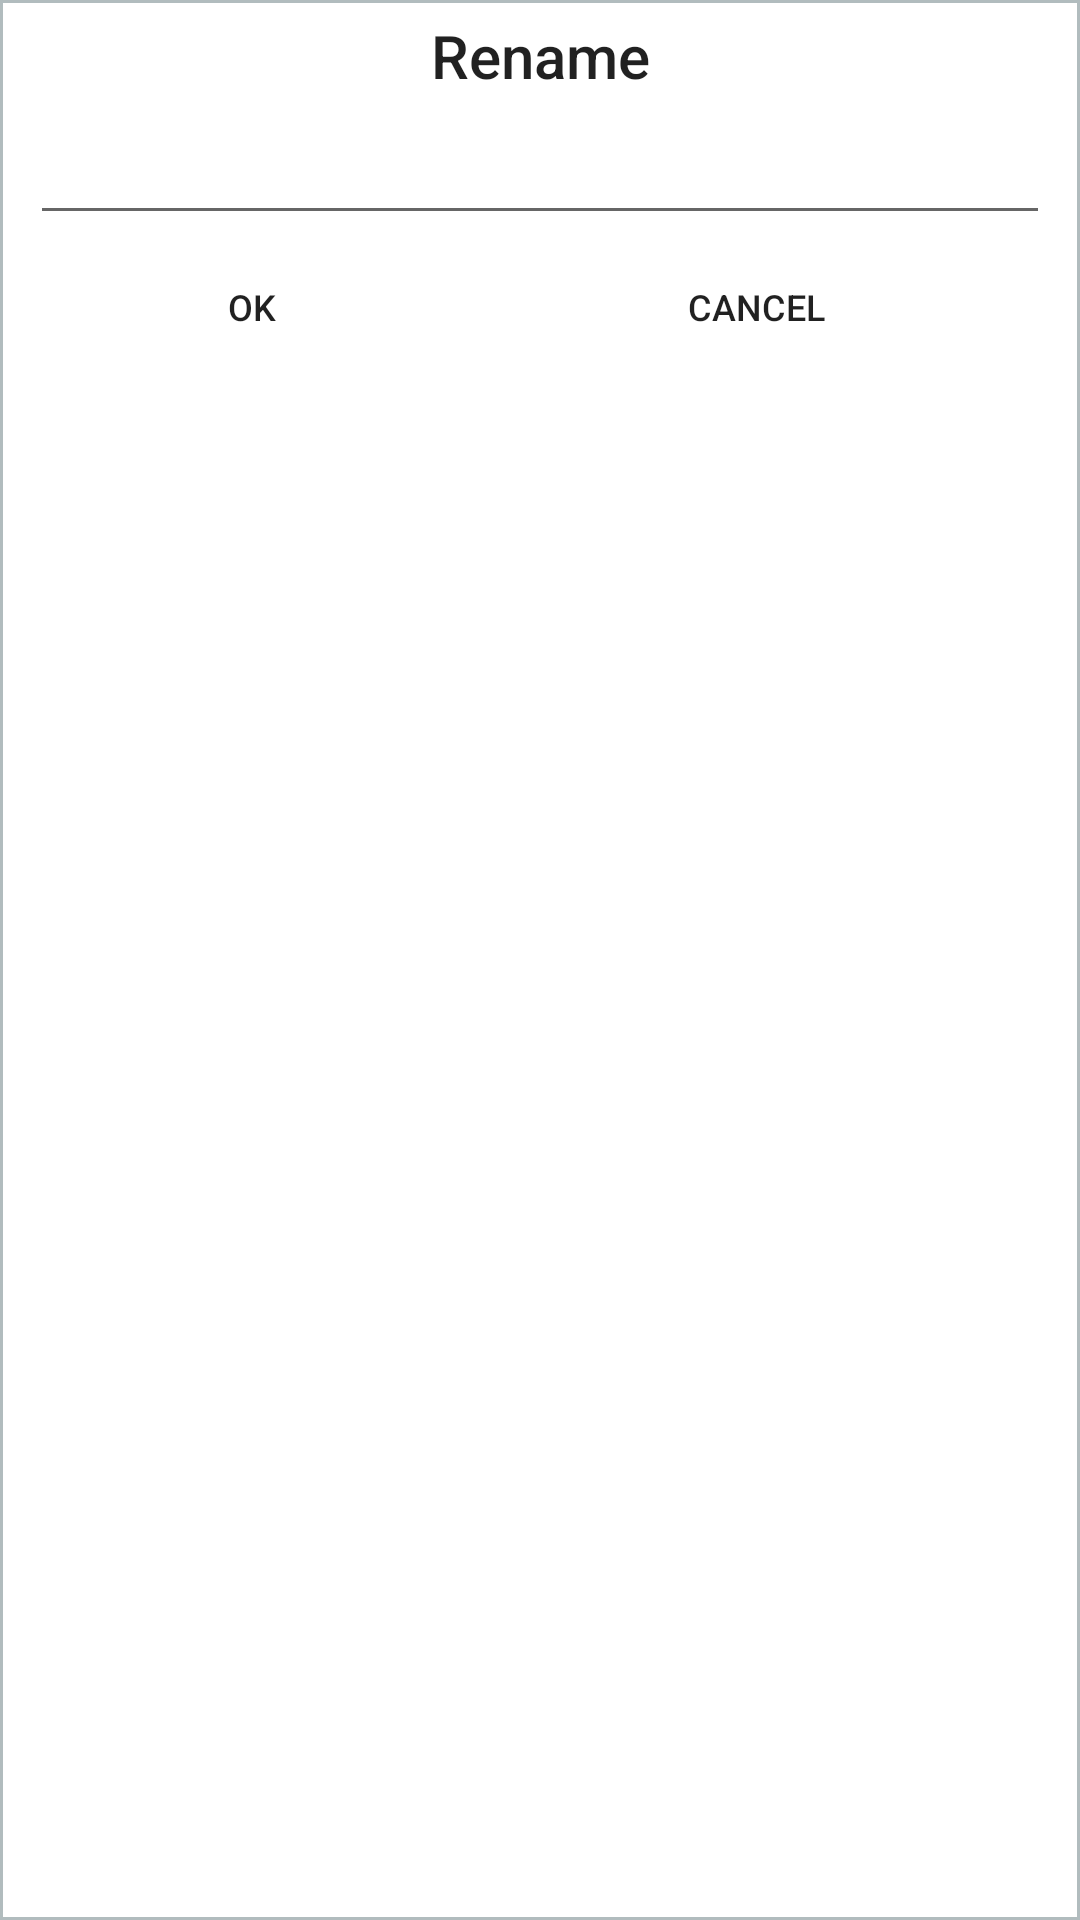

The Android layout XML behind this screen, and the referenced resources:
<!-- AndroidManifest.xml: application theme AppTheme -->
<!-- res/layout/popup_rename.xml -->
<?xml version="1.0" encoding="utf-8"?>
<LinearLayout xmlns:android="http://schemas.android.com/apk/res/android"
    android:orientation="vertical" android:layout_width="wrap_content"
    android:layout_height="wrap_content"
    android:background="@drawable/layout_bg_rectangle"
    android:id="@+id/layout_parent">

    <TextView
        android:layout_width="match_parent"
        android:layout_height="wrap_content"
        style="@style/Base.TextAppearance.AppCompat.Title"
        android:textSize="20sp"
        android:gravity="center"
        android:layout_gravity="center"
        android:layout_margin="5dp"
        android:text="Rename"/>



    <AutoCompleteTextView
        android:id="@+id/et_rename"
        android:layout_width="match_parent"
        android:layout_height="wrap_content"
        android:layout_marginStart="10dp"
        android:layout_marginLeft="10dp"
        android:layout_marginRight="10dp"
        android:layout_marginEnd="10dp"/>

    <LinearLayout
        android:layout_width="match_parent"
        android:layout_height="wrap_content"
        android:orientation="horizontal">

        <Button
            android:id="@+id/bt_ok"
            android:layout_width="wrap_content"
            android:layout_height="wrap_content"
            style="?android:attr/borderlessButtonStyle"
            android:layout_marginLeft="40dp"
            android:layout_marginRight="40dp"
            android:textSize="12sp"
            android:text="@string/ok"/>

        <Button
            android:id="@+id/bt_cancel"
            android:layout_width="wrap_content"
            android:layout_height="wrap_content"
            android:layout_marginLeft="40dp"
            android:layout_marginRight="40dp"
            android:textSize="12sp"
            style="?android:attr/borderlessButtonStyle"
            android:text="@string/cancel"/>

    </LinearLayout>

</LinearLayout>
<!-- resources referenced by this layout -->
<resources>
  <!-- drawable layout_bg_rectangle (drawable) -->
  <?xml version="1.0" encoding="UTF-8"?>
  <shape xmlns:android="http://schemas.android.com/apk/res/android" android:shape="rectangle">
      <solid android:color="#FFFFFF"/>
      <stroke android:width="1dip" android:color="#B1BCBE" />
      <padding android:left="0dip" android:top="0dip" android:right="0dip" android:bottom="0dip" />
  </shape>
  <string name="cancel">Cancel</string>
  <string name="ok">OK</string>
  <style name="AppTheme" parent="Theme.AppCompat.Light.NoActionBar">
          
          <item name="colorPrimary">#FFC107</item>
          <item name="colorPrimaryDark">#FFA000</item>
          <item name="colorAccent">#9E9E9E</item>
      </style>
</resources>
